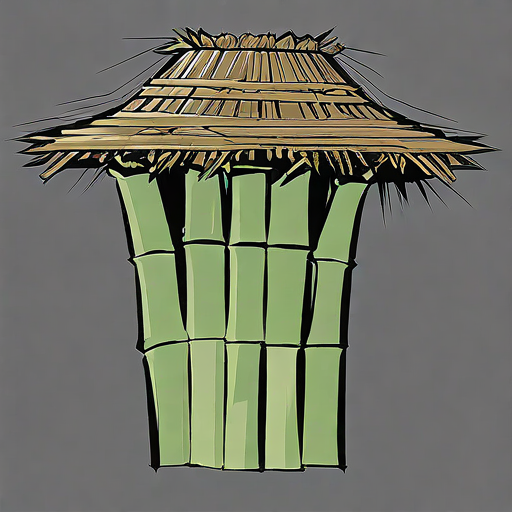
Generation parameters embedded in this image by AUTOMATIC1111 Stable Diffusion web UI or a fork of it (Forge, ...) (PNG 'parameters' text chunk):
1hat,  bamboo hat is usually used to shelter from rainwater. In many literary works, the bamboo hat is often associated with hermits, rangers, or travelers. Here, the "rainy night" bamboo hat may represent a specific atmosphere or situation, such as walking in the rain at night.

simple background, rough lines,  highly detailed, 
Negative prompt: blurry,  human,  man, 
Steps: 150, Sampler: Euler, Schedule type: Automatic, CFG scale: 5.5, Seed: 584324960, Size: 512x512, Model hash: ff9e1fb308, Model: gameIconInstitute_v4XL, Version: v1.10.1